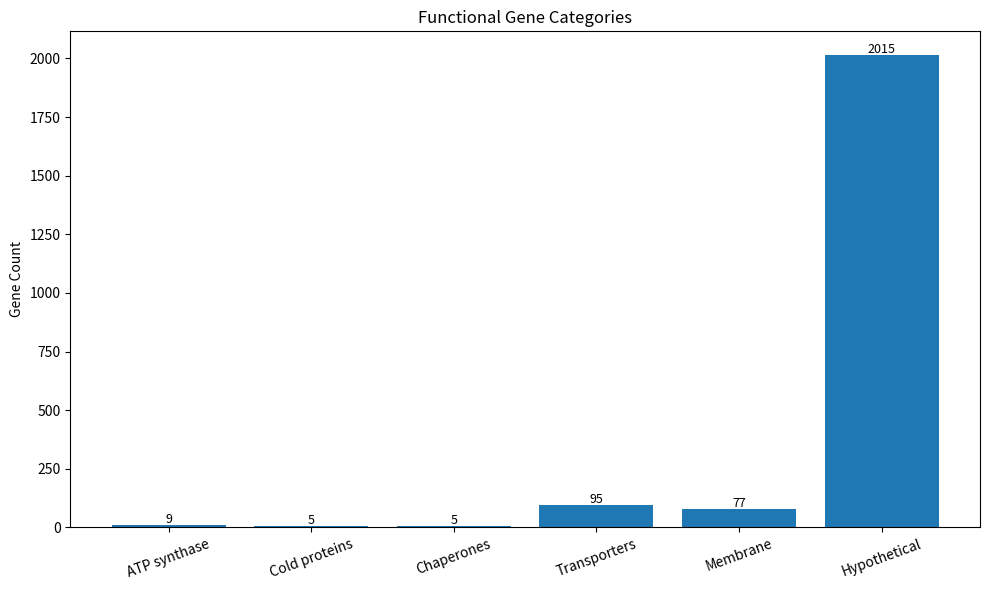

Recreate this plot in Python. (Note: this script raises an exception after producing the figure.)
import matplotlib.pyplot as plt

categories = [
    "ATP synthase",
    "Cold proteins",
    "Chaperones",
    "Transporters",
    "Membrane",
    "Hypothetical"
]

counts = [9,5,5,95,77,2015]

plt.figure(figsize=(10,6))
bars = plt.bar(categories, counts)

plt.title("Functional Gene Categories")
plt.ylabel("Gene Count")
plt.xticks(rotation=20)

for bar in bars:
    plt.text(
        bar.get_x()+bar.get_width()/2,
        bar.get_height()+10,
        str(int(bar.get_height())),
        ha="center",
        fontsize=9
    )

plt.tight_layout()
plt.savefig("figures/functional_gene_categories.png", dpi=300)
plt.close()

print("Functional annotation figure created.")
